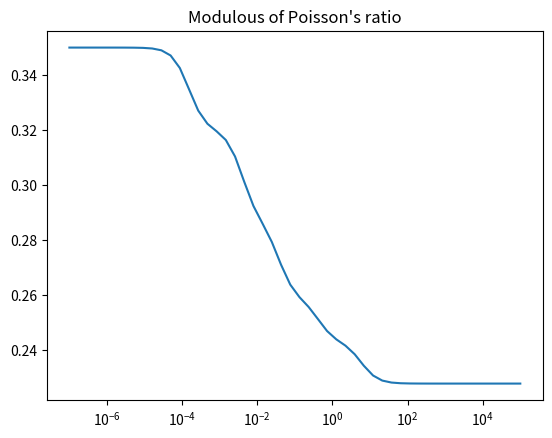
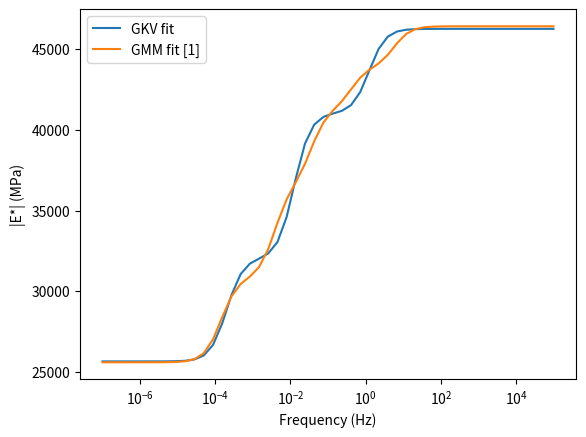

The matplotlib source for these figures, in order:
# -*- coding: utf-8 -*-
"""
Created on Fri Jul 15 08:22:36 2022

@author: gopalsamy
"""

######################################################################################################
########## PROGRAM TO EXTRACT DYNAMIC MODULOUS FROM PRONY SERIES OF GMM AND FIT WITH GKV #############
######################################################################################################



import numpy as np
import matplotlib.pyplot as plt
from scipy.optimize import minimize, curve_fit, least_squares



# For all the complex moudlous in frequency domain see [1]
### [1] https://doi.org/10.1080/10298430802524784

##################################################
#### PART 1:  EXTACT DYNAMIC MODULOUS E*(iw)######
##################################################
## s = iw

## Input data for Prony series  (GMM)
## Iput data from   https://doi.org/10.1016/j.cma.2018.09.018
## (where volumetric behaviour is elastic and only deviatoric behaviour is viscoelastic)
##  K*(s) = K0 (constant) ;


K0 = 28444e6
## G = [G0, G1, ... G_n]
n = 6   ## nb of units in GMM model
G = [9481.5e6, 1259.26e6, 1259.26e6, 2225.19e6, 2518.52e6, 2164.45e6 ]    
#G = [i/1e6 for i in G] ##MPa

tau = [.17, 2.29, 26.16, 246.86, 6574.81]  



def G_star(w):
    ## Shear modulous in frequency domain for GMM
    ## w - frequency ;; 1j = sqrt(-1)
    ## given frequency w returns shear modulous
    G_s = G[0]
    for i in range(len(tau)):
        G_s += G[i+1]*1j*w*tau[i]/ (1+1j*w*tau[i])
    return G_s   ## to take modoulous use np.abs(G_s)


K_star = K0  ## elastic voulmetric behaviour


####  Complex moudlous  ################

###  E = 9GK/(3K+G)

def E_star_GM(w):
    ## given frequency w, the function returns complex moudulous by using the 
    ##  G_s and K_s defined before (for GMM model)
    G_s = G_star(w)
    E_s = 9*G_s*K_star/(3*K_star+G_s)
    
    return E_s

### modulous of poisson's ration #############

def poisson_star(w):
    ## given w, returns poissons ration in w domain
    G_s = G_star(w)
    p_s = (3*K_star-2*G_s)/(6*K_star+2*G_s)
    
    return p_s

def E_star_KV(E_kv,tau_kv,w):
    ## Complex moudlous for GKV model  
    E_s = 1/E_kv[0]
    for i in range(len(tau_kv)):
        E_s += 1/(E_kv[i+1]*(1+1j*tau_kv[i]*w))
    return 1/E_s




def obj_func(x, n_kv, w, y_data,  ind = None , penalty = 10):
    ## (function that provides the residual)
    ## objective function to minize to fit the paramters for the GKV model
    ### n_kv : number of springs in KV unit
    ### n_kv - number of KV units to fit     ## n_kv = 2 ==> PT model
    ### w - numpy array of frequency ranges to fit
    ## y_data - existing data of complex modulous to fit
    ### x[:n_kv] - spring constants  E_i
    ### x[n_kv:] - retardation times of dashpots     (  x[n_kv:2*n_kv-1] )
    
    E_kv = x[:n_kv]
    tau_kv = x[n_kv:]
    
    y_kv = np.abs(E_star_KV(E_kv, tau_kv, w))
    
    if ind is not None:
        y_kv_ind = np.zeros_like(y_kv);
        y_data_ind = np.zeros_like(y_data);
        y_kv_ind[ind] = y_kv[ind]
        y_data_ind[ind] = y_data[ind]
        ob_fun =   y_kv -  y_data  + penalty*np.abs((y_kv_ind - y_data_ind))
    else:
        ob_fun =   y_kv -  y_data
    return ob_fun



def obj_func1(x,arg0,arg1):
    ## objective function to minize to fit the paramters for the GKV model
    ### arg = (n_kv, w)
    ### n_kv - number of KV units to fit     ## n_kv = 2 ==> PT model
    ### w - numpy array of frequency ranges to fit
    ### x[:n_kv] - spring constants  E_i
    ### x[n_kv:] - retardation times of dashpots     (  x[n_kv:2*n_kv-1] )
    
    
    n_kv = arg0
    w = arg1
    
    ob_fun = np.abs(E_star_KV(x[:n_kv], x[n_kv:], w)) - np.abs(E_star_GM(w))
    
    ## relative error
    #return np.linalg.norm(ob_fun)/np.linalg.norm(np.abs(E_star(w)))
    return np.linalg.norm(ob_fun)

##########################################
#######  FIT PARAMTERS OF GKV MODEL ######
##########################################

## number of KV units to fit including free spring

n_kv = 4
## initial guess  
E_kv =[1e6]*n_kv
tau_kv = [10.]*(n_kv-1)
## unknowns in an array
x0 = np.array(E_kv+tau_kv)

## frequency range

## fit over the frequency range 
w = np.logspace(-7,5)

## define bounds for the paramters  (E_kv and tau_kv)

## define bounds for the paramters  (E_kv and tau_kv)

lb=  [10]*n_kv + [1e-5]*(n_kv-1)
ub = [1e10]*n_kv + [1e5]*(n_kv-1)

"""
#res = minimize(obj_func, x0,args=(n_kv,w),method='SLSQP', bounds =bnds,options={'gtol': 1e-6, 'disp': True})
#res = minimize(obj_func, x0,args=(n_kv,w),method='Powell', bounds=bnds,tol=1e-14,options={ 'disp': True, 'maxiter':10000})
res = minimize(obj_func, x0,args=(n_kv,w),method='trust-constr', bounds=bnds,tol=1e-12,options={ 'disp': True, 'maxiter':1000})
"""
## Choice 1 (without penalty)
y_data_gmm = np.abs(E_star_GM(w))/1e6   ## MPa
popt = least_squares(obj_func, x0, args = (n_kv,w,y_data_gmm), bounds=((lb,ub)))

x = popt.x


E_kv = x[:n_kv]
tau_kv = x[n_kv:]

##################################################################################
################## COMPARE THE FIT WITH INITAIL COMPLEX MODULOUS #################
##################################################################################

plt.semilogx(w,np.abs(poisson_star(w)))
plt.title("Modulous of Poisson's ratio")


plt.figure()

fit_mod = np.abs(E_star_KV(E_kv, tau_kv, w))

plt.semilogx(w, fit_mod)
plt.semilogx(w,y_data_gmm)
plt.legend([ 'GKV fit','GMM fit [1]'])
plt.xlabel('Frequency (Hz)')
plt.ylabel('|E*| (MPa)')